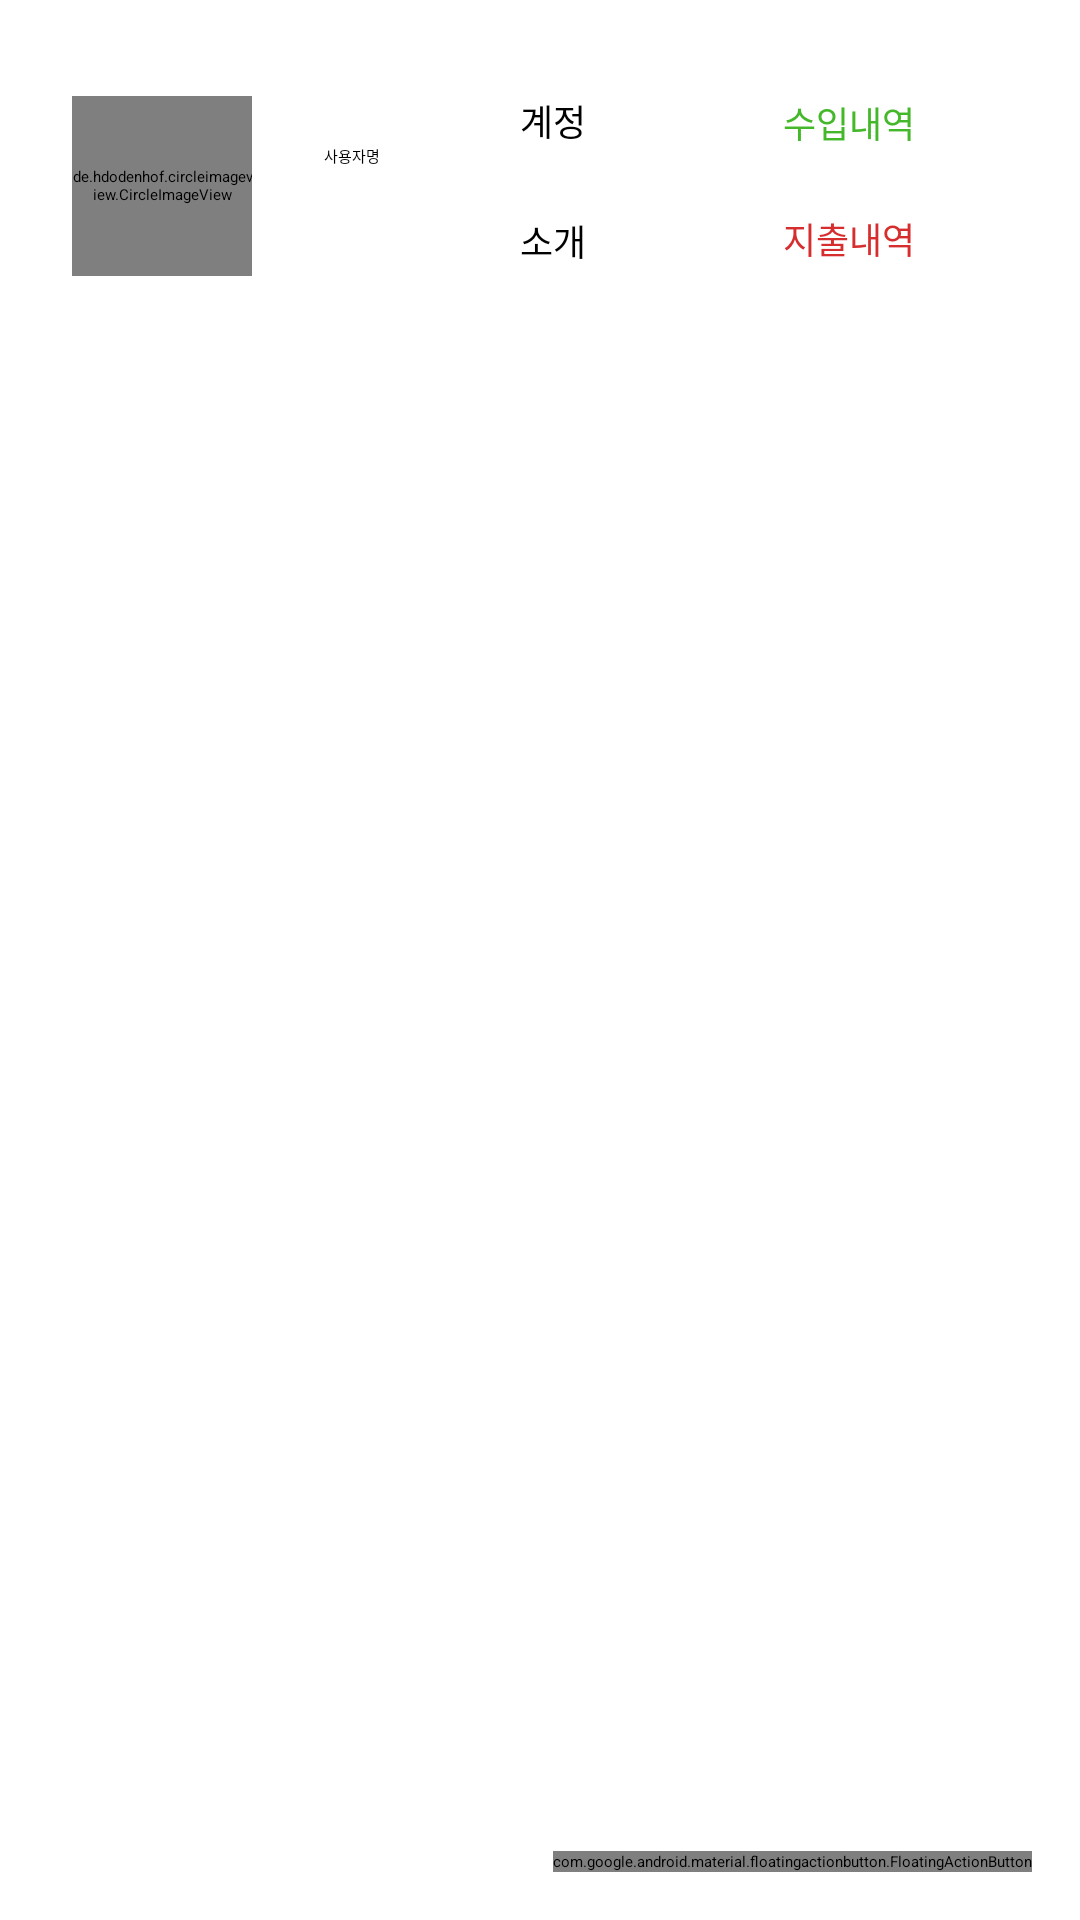

Write the Android layout XML for this screen, with the resource values it uses.
<!-- AndroidManifest.xml: application theme Theme.FootPrint -->
<!-- res/layout/fragment_note.xml -->
<?xml version="1.0" encoding="utf-8"?>
<androidx.constraintlayout.widget.ConstraintLayout xmlns:android="http://schemas.android.com/apk/res/android"
    xmlns:app="http://schemas.android.com/apk/res-auto"
    xmlns:tools="http://schemas.android.com/tools"
    android:layout_width="match_parent"
    android:layout_height="match_parent"
    android:isScrollContainer="false"
    app:layout_scrollFlags="scroll">

    <View
        android:id="@+id/red_circle_view"
        android:layout_width="75dp"
        android:layout_height="75dp"
        android:layout_alignParentLeft="true"
        android:layout_alignParentTop="true"
        android:layout_alignParentRight="true"
        android:layout_alignParentBottom="true"

        android:layout_marginStart="16dp"
        android:layout_marginLeft="16dp"
        android:layout_marginTop="24dp"
        android:background="@drawable/red_circle_view"
        app:layout_constraintStart_toStartOf="parent"
        app:layout_constraintTop_toTopOf="parent" />

    <de.hdodenhof.circleimageview.CircleImageView
        android:id="@+id/profile_iv"
        android:layout_width="60dp"
        android:layout_height="60dp"
        android:layout_gravity="center"
        android:layout_marginStart="24dp"
        android:layout_marginLeft="24dp"
        android:layout_marginTop="32dp"
        app:layout_constraintStart_toStartOf="parent"
        app:layout_constraintTop_toTopOf="parent"
        app:srcCompat="@drawable/baseline_perm_identity_black_18" />

    <TextView
        android:id="@+id/name_tv"
        android:layout_width="wrap_content"
        android:layout_height="wrap_content"
        android:layout_marginStart="24dp"
        android:layout_marginLeft="24dp"
        android:layout_marginTop="48dp"
        android:fontFamily="@font/noto_sans_bold"
        android:text="사용자명"
        app:layout_constraintStart_toEndOf="@+id/profile_iv"
        app:layout_constraintTop_toTopOf="parent" />

    <View
        android:id="@+id/view3"
        android:layout_width="43dp"
        android:layout_height="32dp"
        android:layout_marginStart="36dp"
        android:layout_marginLeft="36dp"
        android:layout_marginTop="24dp"
        android:background="@drawable/custom_login_btn"
        app:layout_constraintStart_toEndOf="@+id/name_tv"
        app:layout_constraintTop_toTopOf="parent" />

    <TextView
        android:id="@+id/textView15"
        android:layout_width="wrap_content"
        android:layout_height="wrap_content"
        android:text="계정"
        android:textSize="12sp"
        app:layout_constraintBottom_toBottomOf="@+id/view3"
        app:layout_constraintEnd_toEndOf="@+id/view3"
        app:layout_constraintStart_toStartOf="@+id/view3"
        app:layout_constraintTop_toTopOf="@+id/view3" />

    <View
        android:id="@+id/view5"
        android:layout_width="43dp"
        android:layout_height="32dp"
        android:layout_marginStart="36dp"
        android:layout_marginLeft="36dp"
        android:layout_marginTop="8dp"
        android:background="@drawable/custom_login_btn"
        app:layout_constraintStart_toEndOf="@+id/name_tv"
        app:layout_constraintTop_toBottomOf="@+id/view3" />

    <TextView
        android:id="@+id/textView19"
        android:layout_width="wrap_content"
        android:layout_height="wrap_content"
        android:text="소개"
        android:textSize="12sp"
        app:layout_constraintBottom_toBottomOf="@+id/view5"
        app:layout_constraintEnd_toEndOf="@+id/view5"
        app:layout_constraintStart_toStartOf="@+id/view5"
        app:layout_constraintTop_toTopOf="@+id/view5" />

    <TextView
        android:id="@+id/income_tv"
        android:layout_width="wrap_content"
        android:layout_height="wrap_content"
        android:layout_marginTop="32dp"
        android:text="수입내역"
        android:textColor="#44B82A"
        android:textSize="12sp"
        app:layout_constraintEnd_toEndOf="parent"
        app:layout_constraintStart_toEndOf="@+id/view3"
        app:layout_constraintTop_toTopOf="parent" />

    <TextView
        android:id="@+id/exp_tv"
        android:layout_width="wrap_content"
        android:layout_height="wrap_content"
        android:layout_marginTop="21dp"
        android:text="지출내역"
        android:textColor="#D62E2E"
        android:textSize="12sp"
        app:layout_constraintEnd_toEndOf="parent"
        app:layout_constraintStart_toEndOf="@+id/view5"
        app:layout_constraintTop_toBottomOf="@+id/income_tv" />

    <LinearLayout
        android:id="@+id/linearLayout4"
        android:layout_width="match_parent"
        android:layout_height="wrap_content"
        android:layout_marginTop="28dp"
        android:orientation="vertical"
        app:layout_constraintTop_toBottomOf="@+id/profile_iv"
        tools:layout_editor_absoluteX="0dp">

        <androidx.recyclerview.widget.RecyclerView
            android:id="@+id/note_rv"
            android:layout_width="match_parent"
            android:layout_height="wrap_content"
            android:layout_marginBottom="100dp"
            android:paddingBottom="?attr/actionBarSize" />
    </LinearLayout>

    <com.google.android.material.floatingactionbutton.FloatingActionButton
        android:id="@+id/fab2"
        android:layout_width="wrap_content"
        android:layout_height="wrap_content"
        android:layout_marginEnd="16dp"
        android:layout_marginRight="16dp"
        android:layout_marginBottom="16dp"
        android:clickable="true"
        app:layout_constraintBottom_toBottomOf="parent"
        app:layout_constraintEnd_toEndOf="parent"
        app:srcCompat="@drawable/baseline_add_black_18"
        tools:ignore="SpeakableTextPresentCheck" />

</androidx.constraintlayout.widget.ConstraintLayout>
<!-- resources referenced by this layout -->
<resources>

</resources>
